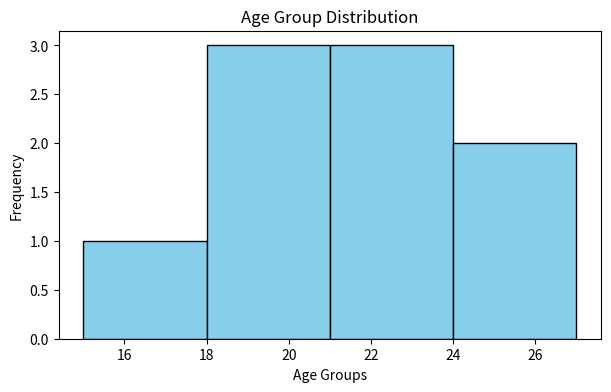

Python code for this plot:
# Create a histogram with customized
# bins and colors to show
# age group distribution.

import matplotlib.pyplot as plt

ages = [18, 19, 20, 24, 23, 25, 17, 21, 22]

plt.figure(figsize=(7, 4))

# Histogram with custom bins and color
plt.hist(ages, bins=[15, 18, 21, 24, 27], color="skyblue", edgecolor="black")

plt.xlabel("Age Groups")
plt.ylabel("Frequency")
plt.title("Age Group Distribution")
plt.show()
